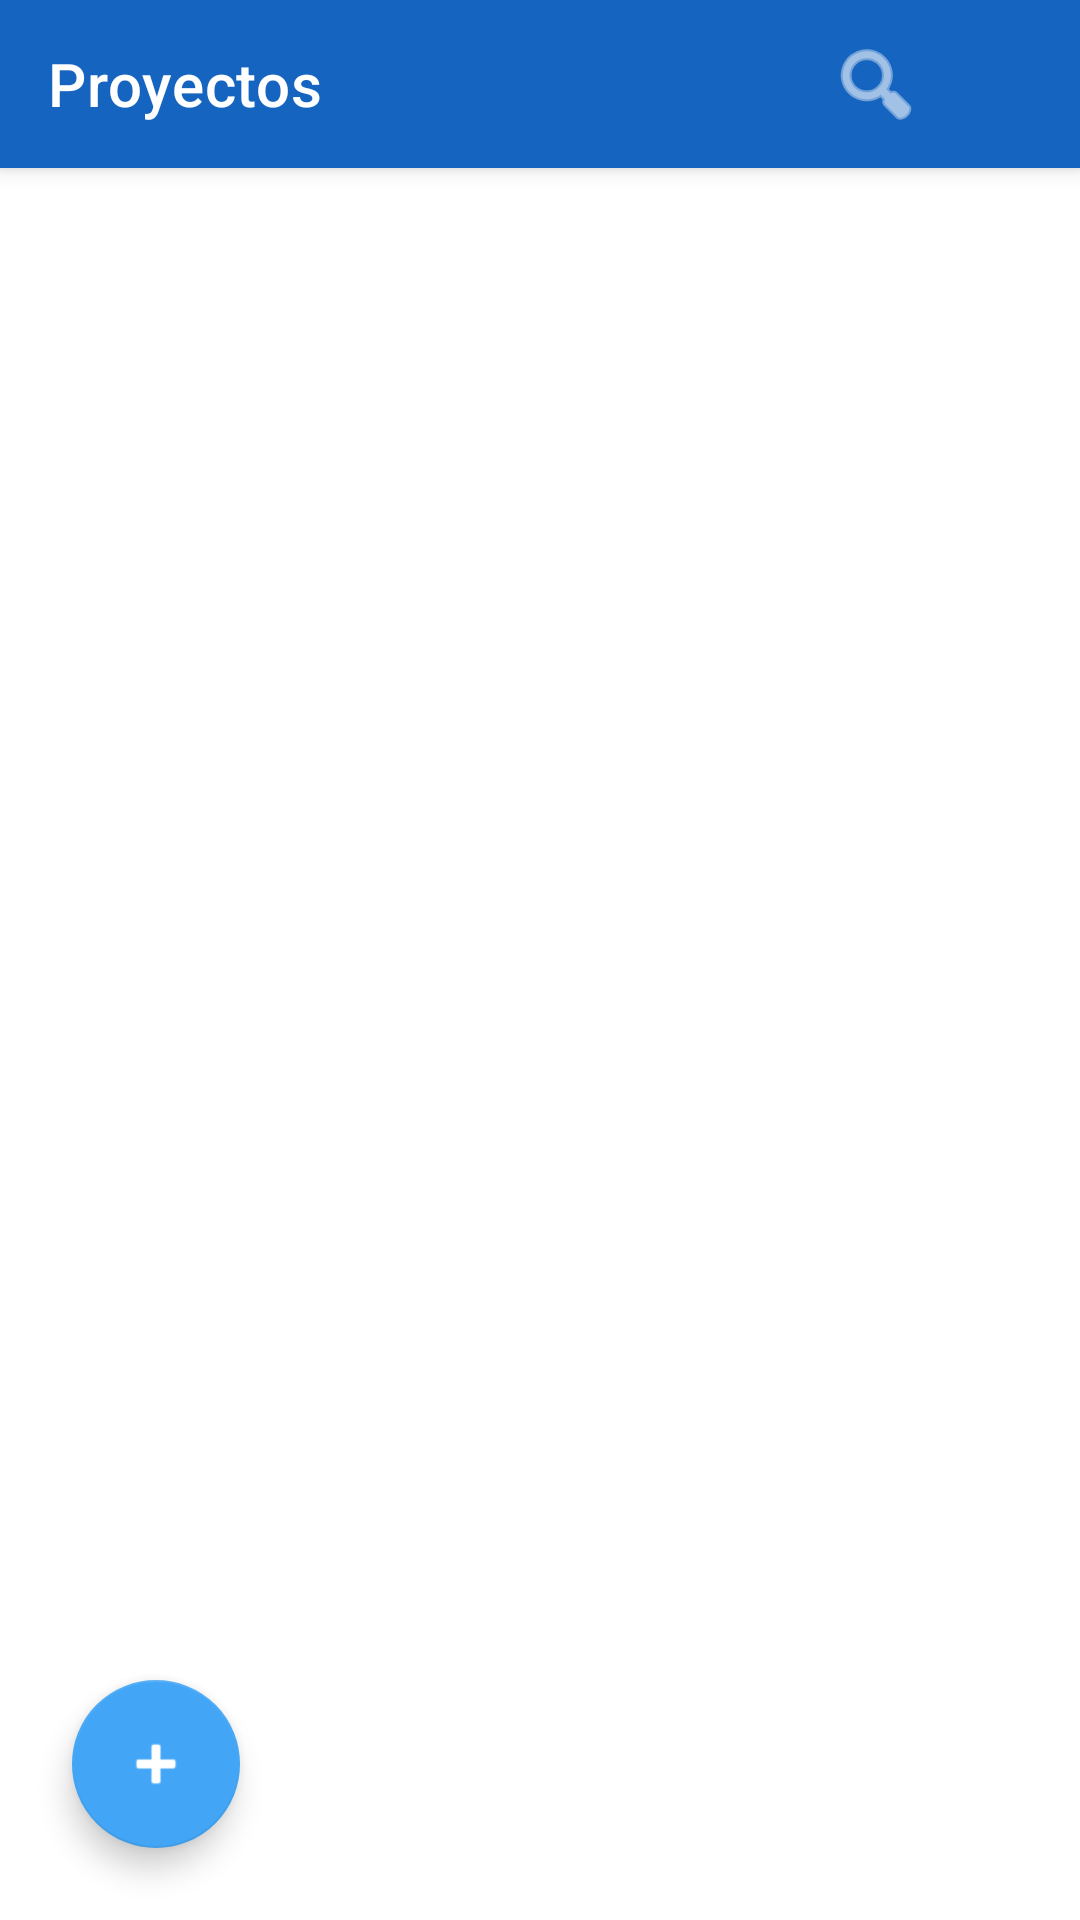

The Android layout XML behind this screen, and the referenced resources:
<!-- AndroidManifest.xml: application theme Theme.VectorScan -->
<!-- res/layout/activity_home.xml -->
<?xml version="1.0" encoding="utf-8"?>
<androidx.coordinatorlayout.widget.CoordinatorLayout
    xmlns:android="http://schemas.android.com/apk/res/android"
    xmlns:app="http://schemas.android.com/apk/res-auto"
    android:layout_width="match_parent"
    android:layout_height="match_parent"
    android:background="?android:attr/colorBackground">

    
    <com.google.android.material.appbar.AppBarLayout
        android:layout_width="match_parent"
        android:layout_height="wrap_content"
        android:theme="@style/ThemeOverlay.MaterialComponents.Dark.ActionBar">

        <androidx.appcompat.widget.Toolbar
            android:id="@+id/toolbar"
            android:layout_width="match_parent"
            android:layout_height="?attr/actionBarSize"
            app:title="@string/title_projects"
            app:titleTextColor="#FFFFFF">

            
            <ImageButton
                android:id="@+id/btnSearch"
                android:layout_width="40dp"
                android:layout_height="40dp"
                android:layout_gravity="end"
                android:layout_marginEnd="48dp"
                android:background="?attr/selectableItemBackgroundBorderless"
                android:contentDescription="Buscar"
                android:src="@android:drawable/ic_menu_search"
                app:tint="#FFFFFF" />

            
            <EditText
                android:id="@+id/etSearch"
                android:layout_width="match_parent"
                android:layout_height="40dp"
                android:layout_marginStart="8dp"
                android:layout_marginEnd="88dp"
                android:background="@android:drawable/editbox_background"
                android:hint="@string/search_hint"
                android:inputType="text"
                android:maxLines="1"
                android:paddingHorizontal="12dp"
                android:textColor="#333333"
                android:textColorHint="#999999"
                android:textSize="14sp"
                android:visibility="gone" />

            
            <ImageButton
                android:id="@+id/btnCloseSearch"
                android:layout_width="40dp"
                android:layout_height="40dp"
                android:layout_gravity="end"
                android:layout_marginEnd="48dp"
                android:background="?attr/selectableItemBackgroundBorderless"
                android:contentDescription="Cerrar búsqueda"
                android:src="@android:drawable/ic_menu_close_clear_cancel"
                android:visibility="gone"
                app:tint="#FFFFFF" />

        </androidx.appcompat.widget.Toolbar>
    </com.google.android.material.appbar.AppBarLayout>

    
    <TextView
        android:id="@+id/tvEmptyHome"
        android:layout_width="wrap_content"
        android:layout_height="wrap_content"
        android:layout_gravity="center"
        android:gravity="center"
        android:padding="32dp"
        android:text="@string/empty_home"
        android:textColor="?android:attr/textColorSecondary"
        android:textSize="16sp"
        android:visibility="gone" />

    
    <androidx.recyclerview.widget.RecyclerView
        android:id="@+id/rvProjects"
        android:layout_width="match_parent"
        android:layout_height="match_parent"
        android:padding="12dp"
        android:clipToPadding="false"
        app:layout_behavior="@string/appbar_scrolling_view_behavior" />

    
    <View
        android:id="@+id/fabOverlay"
        android:layout_width="match_parent"
        android:layout_height="match_parent"
        android:background="#80000000"
        android:visibility="gone"
        android:clickable="true"
        android:focusable="true" />

    
    
    <LinearLayout
        android:id="@+id/fabMenuImport"
        android:layout_width="wrap_content"
        android:layout_height="wrap_content"
        android:layout_gravity="bottom|start"
        android:layout_marginStart="24dp"
        android:layout_marginBottom="240dp"
        android:gravity="center_vertical"
        android:orientation="horizontal"
        android:visibility="gone">

        <com.google.android.material.floatingactionbutton.FloatingActionButton
            android:id="@+id/miniFabImport"
            android:layout_width="wrap_content"
            android:layout_height="wrap_content"
            android:contentDescription="@string/import_project"
            app:fabSize="mini"
            app:srcCompat="@android:drawable/ic_menu_upload"
            app:tint="#FFFFFF"
            app:backgroundTint="@color/design_default_color_primary" />

        <TextView
            android:layout_width="wrap_content"
            android:layout_height="wrap_content"
            android:layout_marginStart="12dp"
            android:background="@drawable/bg_fab_label"
            android:elevation="4dp"
            android:text="@string/import_project"
            android:textColor="#333333"
            android:textSize="14sp"
            android:textStyle="bold" />
    </LinearLayout>

    
    <LinearLayout
        android:id="@+id/fabMenuFolder"
        android:layout_width="wrap_content"
        android:layout_height="wrap_content"
        android:layout_gravity="bottom|start"
        android:layout_marginStart="24dp"
        android:layout_marginBottom="172dp"
        android:gravity="center_vertical"
        android:orientation="horizontal"
        android:visibility="gone">

        <com.google.android.material.floatingactionbutton.FloatingActionButton
            android:id="@+id/miniFabFolder"
            android:layout_width="wrap_content"
            android:layout_height="wrap_content"
            android:contentDescription="@string/create_folder"
            app:fabSize="mini"
            app:srcCompat="@drawable/ic_folder_mini"
            app:tint="@null"
            app:backgroundTint="#FFFFFF" />

        <TextView
            android:layout_width="wrap_content"
            android:layout_height="wrap_content"
            android:layout_marginStart="12dp"
            android:background="@drawable/bg_fab_label"
            android:elevation="4dp"
            android:text="@string/create_folder"
            android:textColor="#333333"
            android:textSize="14sp"
            android:textStyle="bold" />
    </LinearLayout>

    
    <LinearLayout
        android:id="@+id/fabMenuCreate"
        android:layout_width="wrap_content"
        android:layout_height="wrap_content"
        android:layout_gravity="bottom|start"
        android:layout_marginStart="24dp"
        android:layout_marginBottom="104dp"
        android:gravity="center_vertical"
        android:orientation="horizontal"
        android:visibility="gone">

        <com.google.android.material.floatingactionbutton.FloatingActionButton
            android:id="@+id/miniFabCreate"
            android:layout_width="wrap_content"
            android:layout_height="wrap_content"
            android:contentDescription="@string/create_project"
            app:fabSize="mini"
            app:srcCompat="@android:drawable/ic_menu_camera"
            app:tint="#FFFFFF"
            app:backgroundTint="@color/design_default_color_primary" />

        <TextView
            android:layout_width="wrap_content"
            android:layout_height="wrap_content"
            android:layout_marginStart="12dp"
            android:background="@drawable/bg_fab_label"
            android:elevation="4dp"
            android:text="@string/create_project"
            android:textColor="#333333"
            android:textSize="14sp"
            android:textStyle="bold" />
    </LinearLayout>

    
    <com.google.android.material.floatingactionbutton.FloatingActionButton
        android:id="@+id/fabAdd"
        android:layout_width="wrap_content"
        android:layout_height="wrap_content"
        android:layout_gravity="bottom|start"
        android:layout_margin="24dp"
        android:contentDescription="Añadir"
        app:srcCompat="@android:drawable/ic_input_add"
        app:tint="#FFFFFF" />

    
    <FrameLayout
        android:id="@+id/trashZone"
        android:layout_width="match_parent"
        android:layout_height="80dp"
        android:layout_gravity="bottom"
        android:background="@drawable/bg_trash_zone"
        android:visibility="gone"
        android:elevation="10dp"
        android:gravity="center">

        <LinearLayout
            android:layout_width="wrap_content"
            android:layout_height="wrap_content"
            android:layout_gravity="center"
            android:gravity="center"
            android:orientation="horizontal">

            <ImageView
                android:layout_width="32dp"
                android:layout_height="32dp"
                android:src="@drawable/ic_trash"
                android:contentDescription="@string/delete_label" />

            <TextView
                android:layout_width="wrap_content"
                android:layout_height="wrap_content"
                android:layout_marginStart="8dp"
                android:text="@string/delete_label"
                android:textColor="#FFFFFF"
                android:textSize="16sp"
                android:textStyle="bold" />
        </LinearLayout>
    </FrameLayout>

</androidx.coordinatorlayout.widget.CoordinatorLayout>
<!-- resources referenced by this layout -->
<resources>
  <!-- drawable bg_fab_label (drawable) -->
  <?xml version="1.0" encoding="utf-8"?>
  <shape xmlns:android="http://schemas.android.com/apk/res/android"
      android:shape="rectangle">
      <solid android:color="#F5F5F5" />
      <corners android:radius="8dp" />
      <stroke
          android:width="0dp"
          android:color="@android:color/transparent" />
      <padding
          android:left="14dp"
          android:top="8dp"
          android:right="14dp"
          android:bottom="8dp" />
  </shape>
  <!-- drawable ic_folder_mini (drawable) -->
  <?xml version="1.0" encoding="utf-8"?>
  <vector xmlns:android="http://schemas.android.com/apk/res/android"
      android:width="24dp"
      android:height="24dp"
      android:viewportWidth="24"
      android:viewportHeight="24">
      
      
      <path
          android:fillColor="#FFC107"
          android:pathData="M1,4 L9,4 L11,6 L23,6 L23,20 L1,20 Z" />
      
      <path
          android:fillColor="#FFD54F"
          android:pathData="M1,8 L23,8 L23,20 L1,20 Z" />
      
      <path
          android:fillColor="#FFECB3"
          android:pathData="M1,8 L23,8 L23,9.5 L1,9.5 Z" />
      
      <path
          android:fillColor="#FFA000"
          android:pathData="M1,19 L23,19 L23,20 L1,20 Z" />
  </vector>
  <!-- drawable ic_trash (drawable) -->
  <?xml version="1.0" encoding="utf-8"?>
  <vector xmlns:android="http://schemas.android.com/apk/res/android"
      android:width="36dp"
      android:height="36dp"
      android:viewportWidth="24"
      android:viewportHeight="24">
      
      
      <path
          android:fillColor="#FFFFFF"
          android:pathData="M9,3 L9,2 L15,2 L15,3 L20,3 L20,5 L4,5 L4,3 Z" />
      
      <path
          android:fillColor="#FFFFFF"
          android:pathData="M5,6 L19,6 L18,21 L6,21 Z" />
      
      <path
          android:strokeColor="#D32F2F"
          android:strokeWidth="1"
          android:pathData="M9,9 L9,18 M12,9 L12,18 M15,9 L15,18" />
  </vector>
  <string name="create_folder">Crear carpeta</string>
  <string name="create_project">Crear proyecto</string>
  <string name="delete_label">Eliminar</string>
  <string name="empty_home">Aún no tienes proyectos.\n\nPulsa + y haz una foto a un plano para convertirlo en un modelo 3D.</string>
  <string name="import_project">Importar proyecto</string>
  <string name="search_hint">Buscar proyectos…</string>
  <string name="title_projects">Proyectos</string>
  <style name="Theme.VectorScan" parent="Theme.MaterialComponents.DayNight.NoActionBar">
          <item name="colorPrimary">#1565C0</item>
          <item name="colorPrimaryVariant">#0D47A1</item>
          <item name="colorOnPrimary">#FFFFFF</item>
          <item name="colorSecondary">#42A5F5</item>
          <item name="colorSecondaryVariant">#1E88E5</item>
          <item name="colorOnSecondary">#000000</item>
          <item name="android:statusBarColor">#0D47A1</item>
      </style>
</resources>
